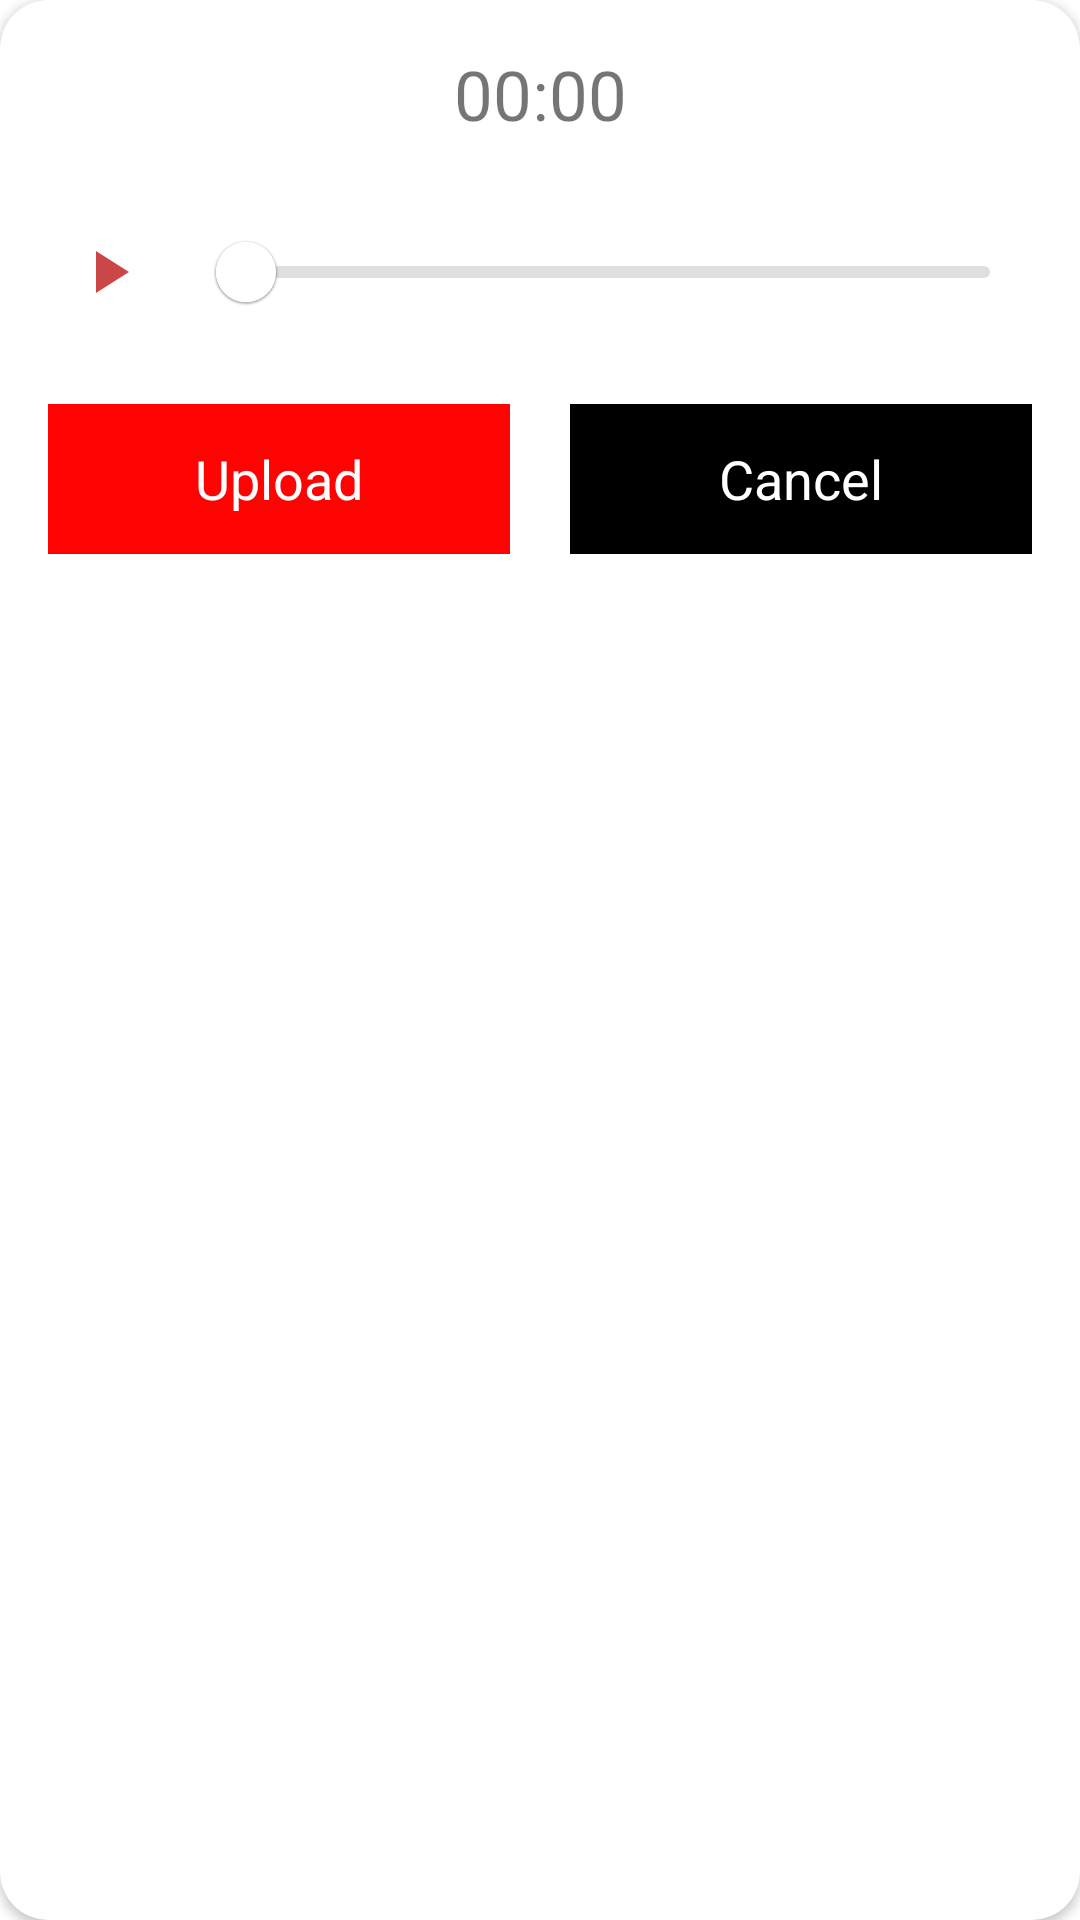

This screen was rendered from an Android layout file. Write that file and the resources it references.
<!-- AndroidManifest.xml: application theme Theme.AudioRecoderDialog -->
<!-- res/layout/layout_audio_player.xml -->
<?xml version="1.0" encoding="utf-8"?>
<androidx.cardview.widget.CardView xmlns:android="http://schemas.android.com/apk/res/android"
    android:layout_width="match_parent"
    android:layout_height="wrap_content"
    xmlns:app="http://schemas.android.com/apk/res-auto"
    app:contentPadding="16dp"
    app:cardCornerRadius="16dp">
    <RelativeLayout
        android:layout_width="match_parent"
        android:layout_height="wrap_content">
        <TextView
            android:layout_width="match_parent"
            android:layout_height="wrap_content"
            android:text="00:00"
            android:textSize="23sp"
            android:gravity="center"
            android:layout_marginBottom="20dp"
            android:id="@+id/timer"/>

        <RelativeLayout
            android:layout_width="match_parent"
            android:layout_height="wrap_content"
            android:layout_below="@+id/timer"
            android:id="@+id/progress_container">
            <ImageButton
                android:layout_width="40dp"
                android:layout_height="40dp"
                android:layout_alignParentStart="true"
                android:layout_centerInParent="true"
                android:layout_marginEnd="10dp"
                android:background="?attr/selectableItemBackground"
                android:src="@drawable/ic_play_24"
                android:id="@+id/play"/>
            <com.google.android.material.slider.Slider
                style="?android:attr/progressBarStyleHorizontal"
                android:layout_width="match_parent"
                android:layout_height="wrap_content"
                android:id="@+id/progress"
                android:layout_centerHorizontal="true"
                android:layout_centerVertical="true"
                android:max="100"
                android:layout_toEndOf="@+id/play"
                app:thumbColor="@color/white"
                app:trackColorActive="#FF0303"
                app:trackColorInactive="#DFDFDF"
                android:progress="45"/>
        </RelativeLayout>

        <LinearLayout
            android:layout_width="match_parent"
            android:layout_height="wrap_content"
            android:layout_below="@+id/progress_container"
            android:orientation="horizontal"
            android:layout_marginTop="20dp">
            <TextView
                android:layout_width="match_parent"
                android:layout_height="50dp"
                android:layout_weight="1"
                android:id="@+id/submit"
                android:text="Upload"
                android:textSize="18sp"
                android:textColor="@color/white"
                android:background="#FF0303"
                android:gravity="center"
                android:layout_marginEnd="10dp"/>
            <TextView
                android:layout_width="match_parent"
                android:layout_height="50dp"
                android:layout_weight="1"
                android:id="@+id/cancel"
                android:textSize="18sp"
                android:textColor="@color/white"
                android:background="@color/black"
                android:gravity="center"
                android:text="Cancel"
                android:layout_marginStart="10dp"/>
        </LinearLayout>
    </RelativeLayout>
</androidx.cardview.widget.CardView>
<!-- resources referenced by this layout -->
<resources>
  <!-- drawable ic_play_24 (drawable) -->
  <vector xmlns:android="http://schemas.android.com/apk/res/android"
      android:width="24dp"
      android:height="24dp"
      android:viewportWidth="24"
      android:viewportHeight="24"
      android:tint="#CA4747">
    <path
        android:fillColor="#CA4747"
        android:pathData="M8,5v14l11,-7z"/>
  </vector>
  <style name="Theme.AudioRecoderDialog" parent="Theme.MaterialComponents.DayNight.DarkActionBar">
          
          <item name="colorPrimary">@color/purple_500</item>
          <item name="colorPrimaryVariant">@color/purple_700</item>
          <item name="colorOnPrimary">@color/white</item>
          
          <item name="colorSecondary">@color/teal_200</item>
          <item name="colorSecondaryVariant">@color/teal_700</item>
          <item name="colorOnSecondary">@color/black</item>
          
          <item name="android:statusBarColor" tools:targetApi="l">?attr/colorPrimaryVariant</item>
          
      </style>
  <!-- not gathered from this repository: default colours our renderer supplied (Android Studio template values) -->
  <color name="purple_500">#FF6200EE</color>
  <color name="purple_700">#FF3700B3</color>
  <color name="teal_200">#FF03DAC5</color>
  <color name="teal_700">#FF018786</color>
  <color name="black">#FF000000</color>
  <color name="white">#FFFFFFFF</color>
</resources>
